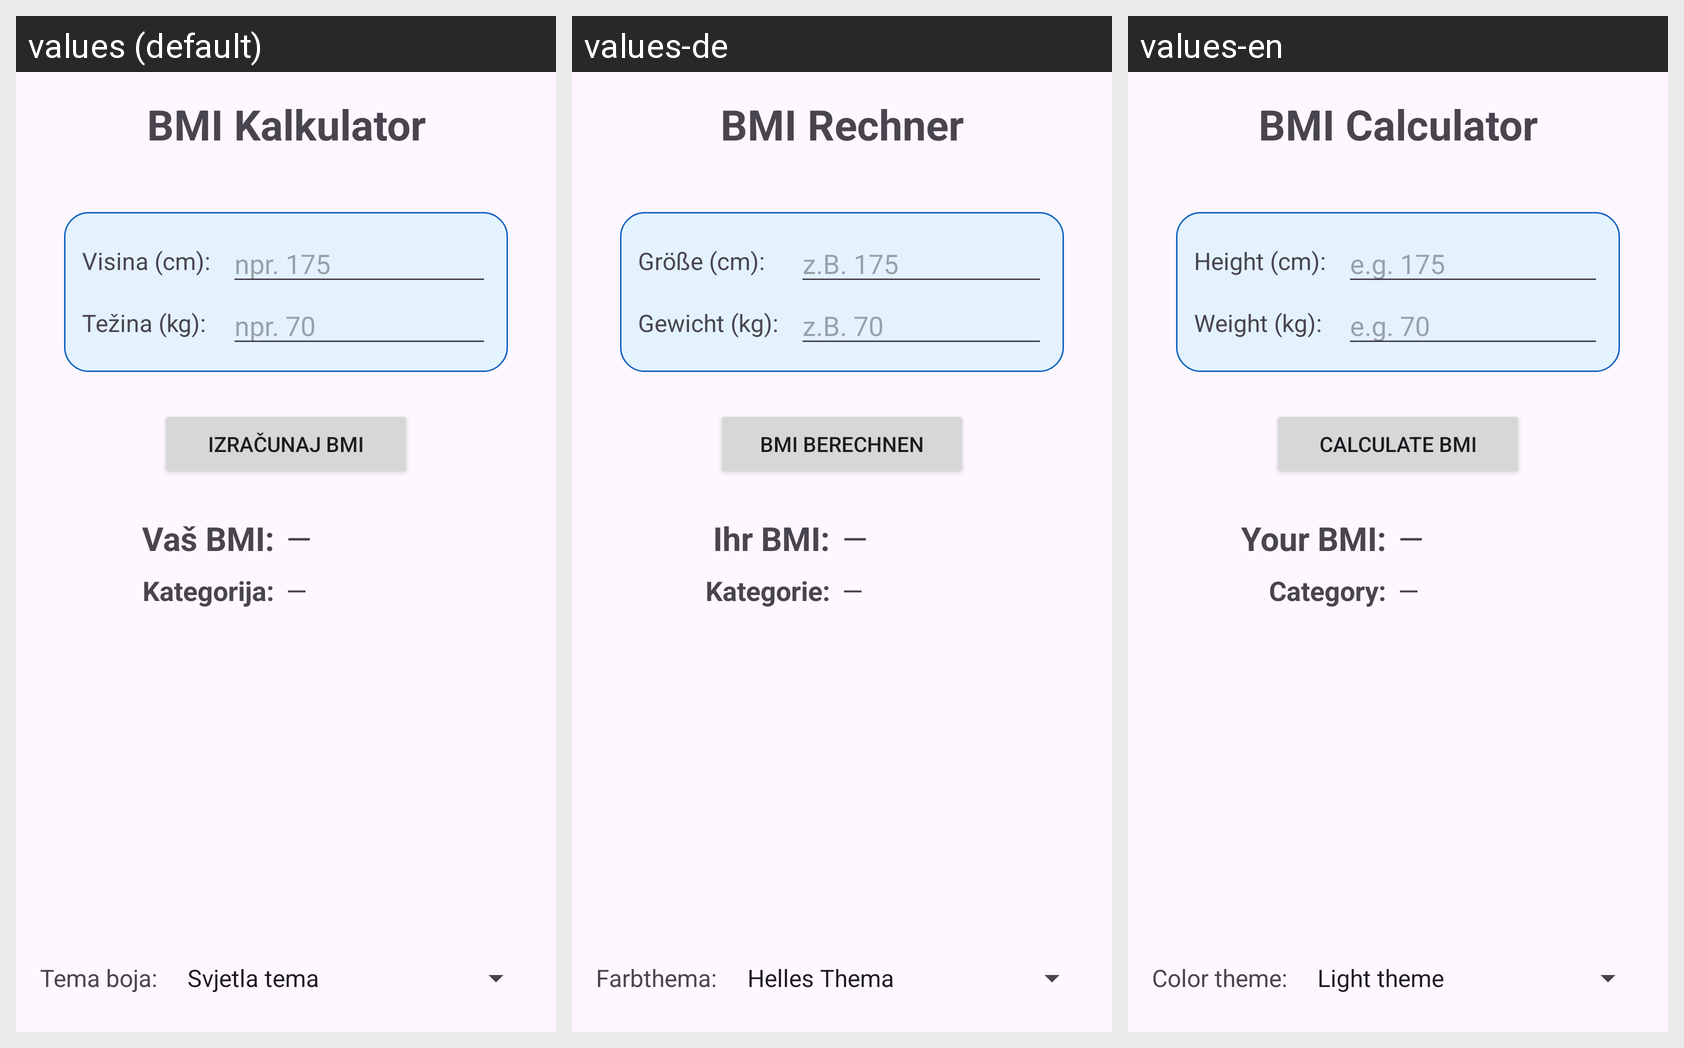

For this localized Android screen grid, give each drawn string resource with its value in every locale shown.
Android screen res/layout/activity_main.xml rendered under 3 locales, left to right: values (default), values-de, values-en. Device: Nexus 5 (rendered at 1080×1920; each locale shown at half size, 540×960, under a caption strip naming it); theme Theme.KalkulatorJambresic.
Strings drawn on this screen, with the default value and each locale's value (text and hints the layout hard-codes, and strings that could not be matched under every locale, appear in the picture but are not listed):

appName
  values: BMI Kalkulator
  values-de: BMI Rechner
  values-en: BMI Calculator

heightLabel
  values: Visina (cm):
  values-de: Größe (cm):
  values-en: Height (cm):

heightHint
  values: npr. 175
  values-de: z.B. 175
  values-en: e.g. 175

weightLabel
  values: Težina (kg):
  values-de: Gewicht (kg):
  values-en: Weight (kg):

weightHint
  values: npr. 70
  values-de: z.B. 70
  values-en: e.g. 70

btnCalculate
  values: Izračunaj BMI
  values-de: BMI berechnen
  values-en: Calculate BMI

resultLabel
  values: Vaš BMI:
  values-de: Ihr BMI:
  values-en: Your BMI:

categoryLabel
  values: Kategorija:
  values-de: Kategorie:
  values-en: Category:

themeLabel
  values: Tema boja:
  values-de: Farbthema:
  values-en: Color theme:
